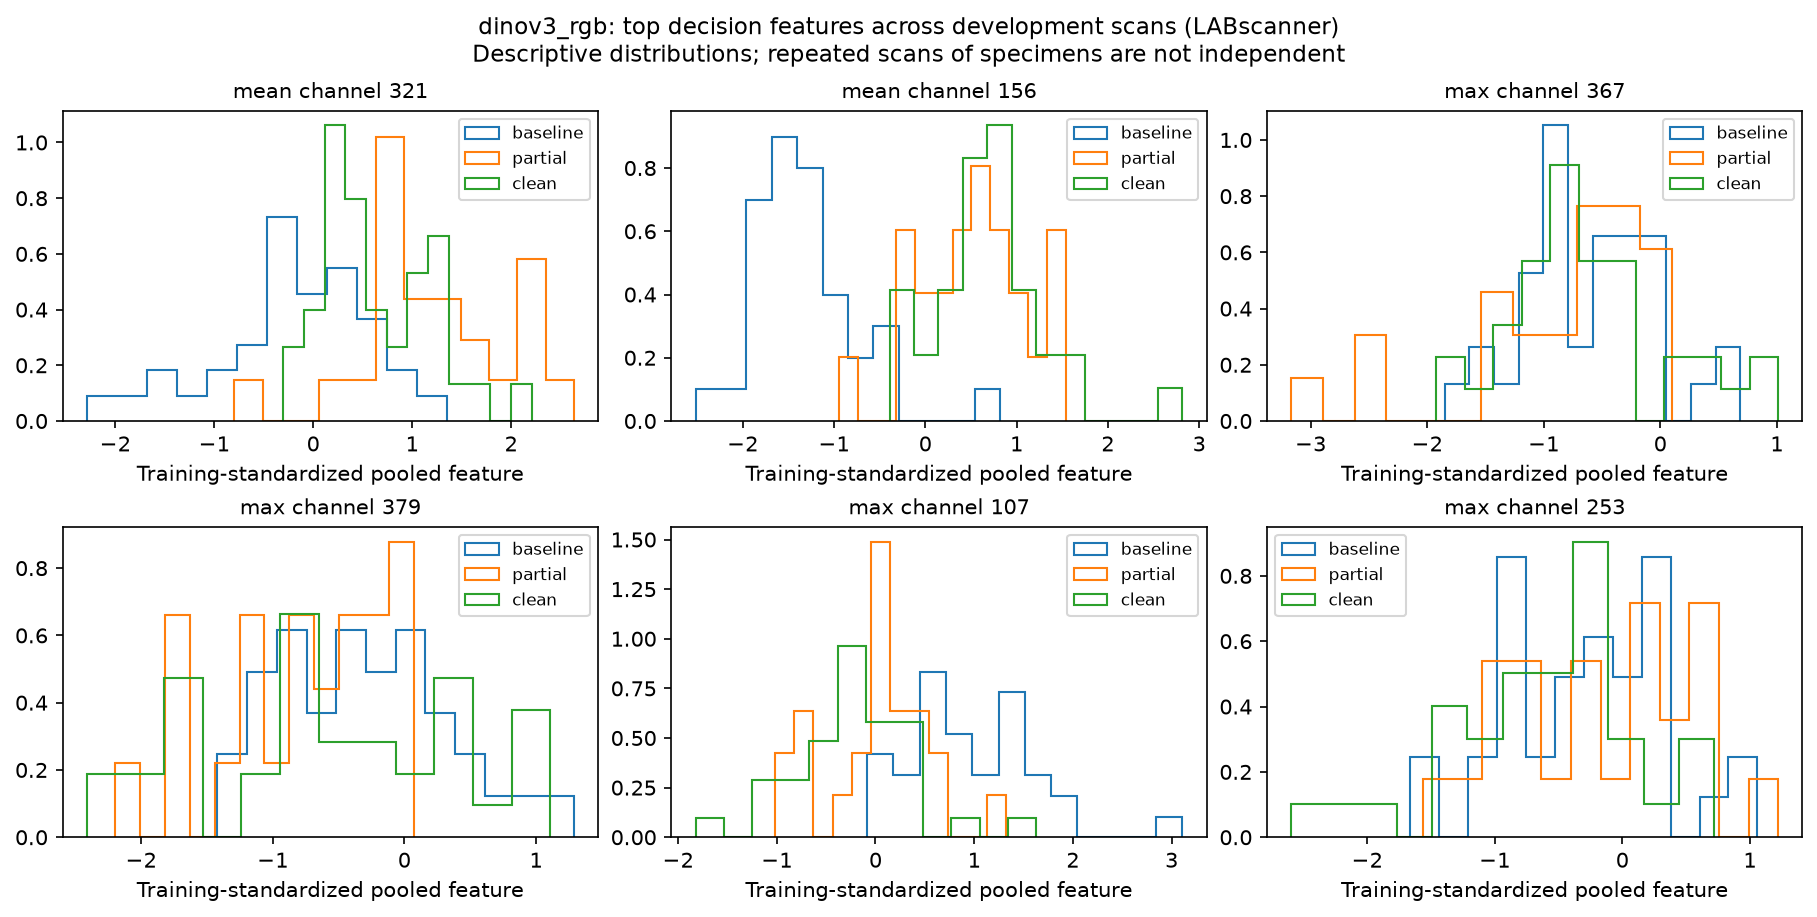

Values plotted in this chart, from the file beside it:
scan_id, physical_id, stage, branch, channel, standardized_value
LABscanner__BCG5T0-3, BCG5-3, baseline, mean, 321, 0.2481
LABscanner__BCG3T0-1, BCG3-1, baseline, mean, 321, -2.286
LABscanner__BCG5T0-1, BCG5-1, baseline, mean, 321, -0.3826
LABscanner__BCG5T0-5, BCG5-5, baseline, mean, 321, -0.2198
LABscanner__BCG6T0-1, BCG6-1, baseline, mean, 321, 0.004387
LABscanner__BCG3T0-8, BCG3-8, baseline, mean, 321, -0.3503
LABscanner__BCG1T0-3, BCG1-3, baseline, mean, 321, -0.08964
LABscanner__BCG6T0-8, BCG6-8, baseline, mean, 321, -0.05935
LABscanner__BCG1T0-5, BCG1-5, baseline, mean, 321, -0.7634
LABscanner__BCG2T0-5, BCG2-5, baseline, mean, 321, 0.3171
LABscanner__BCG1T0-7, BCG1-7, baseline, mean, 321, -1.094
LABscanner__BCG3T0-5, BCG3-5, baseline, mean, 321, -0.8863
LABscanner__BCG2T0-1, BCG2-1, baseline, mean, 321, 0.371
LABscanner__BCG5T0-2, BCG5-2, baseline, mean, 321, 1.357
LABscanner__BCG4T0-2, BCG4-2, baseline, mean, 321, -0.7533
LABscanner__BCG1T0-6, BCG1-6, baseline, mean, 321, -0.2428
LABscanner__BCG6T0-3, BCG6-3, baseline, mean, 321, 0.8478
LABscanner__BCG4T0-6, BCG4-6, baseline, mean, 321, 0.09161
LABscanner__BCG5T0-8, BCG5-8, baseline, mean, 321, -0.1734
LABscanner__BCG6T0-7, BCG6-7, baseline, mean, 321, 0.9537
LABscanner__BCG2T0-7, BCG2-7, baseline, mean, 321, 0.1064
LABscanner__BCG2T0-6, BCG2-6, baseline, mean, 321, 0.556
LABscanner__BCG4T0-5, BCG4-5, baseline, mean, 321, -1.433
LABscanner__BCG3T0-6, BCG3-6, baseline, mean, 321, 0.4871
LABscanner__BCG4T0-3, BCG4-3, baseline, mean, 321, 0.415
LABscanner__BCG1T0-4, BCG1-4, baseline, mean, 321, 0.4674
LABscanner__BCG4T0-8, BCG4-8, baseline, mean, 321, -1.726
LABscanner__BCG1T0-2, BCG1-2, baseline, mean, 321, -0.161
LABscanner__BCG3T0-7, BCG3-7, baseline, mean, 321, 0.5584
LABscanner__BCG6T0-6, BCG6-6, baseline, mean, 321, -0.5101
LABscanner__BCG4T0-4, BCG4-4, baseline, mean, 321, -1.438
LABscanner__BCG5T0-7, BCG5-7, baseline, mean, 321, -0.1749
LABscanner__BCG2T0-2, BCG2-2, baseline, mean, 321, -0.1727
LABscanner__BCG2T0-3, BCG2-3, baseline, mean, 321, 0.234
LABscanner__BCG3T0-3, BCG3-3, baseline, mean, 321, -0.8804
LABscanner__BCG6T0-2, BCG6-2, baseline, mean, 321, 0.2802
LABscanner__BCG5T1-7, BCG5-7, partial, mean, 321, 1.346
LABscanner__BCG4T1-5, BCG4-5, partial, mean, 321, 2.212
LABscanner__BCG5T1-8, BCG5-8, partial, mean, 321, 1.234
LABscanner__BCG6T1-7, BCG6-7, partial, mean, 321, -0.7975
LABscanner__BCG6T1-1, BCG6-1, partial, mean, 321, 1.083
LABscanner__BCG5T1-5, BCG5-5, partial, mean, 321, 0.9285
LABscanner__BCG3T1-3, BCG3-3, partial, mean, 321, 2.164
LABscanner__BCG4T1-8, BCG4-8, partial, mean, 321, 1.568
LABscanner__BCG5T1-2, BCG5-2, partial, mean, 321, 1.331
LABscanner__BCG3T1-8, BCG3-8, partial, mean, 321, 2.12
LABscanner__BCG5T1-1, BCG5-1, partial, mean, 321, 2.634
LABscanner__BCG4T1-3, BCG4-3, partial, mean, 321, 0.8432
LABscanner__BCG6T1-3, BCG6-3, partial, mean, 321, 0.324
LABscanner__BCG5T1-3, BCG5-3, partial, mean, 321, 1.934
LABscanner__BCG3T1-1, BCG3-1, partial, mean, 321, 0.863
LABscanner__BCG6T1-2, BCG6-2, partial, mean, 321, 0.8014
LABscanner__BCG4T1-6, BCG4-6, partial, mean, 321, 0.9076
LABscanner__BCG4T1-4, BCG4-4, partial, mean, 321, 0.5839
LABscanner__BCG3T1-5, BCG3-5, partial, mean, 321, 0.7506
LABscanner__BCG6T1-6, BCG6-6, partial, mean, 321, 2.117
LABscanner__BCG6T1-8, BCG6-8, partial, mean, 321, 0.9895
LABscanner__BCG4T1-2, BCG4-2, partial, mean, 321, 1.718
LABscanner__BCG3T1-7, BCG3-7, partial, mean, 321, 0.9041
LABscanner__BCG3T1-6, BCG3-6, partial, mean, 321, 0.8958
... 516 more rows
